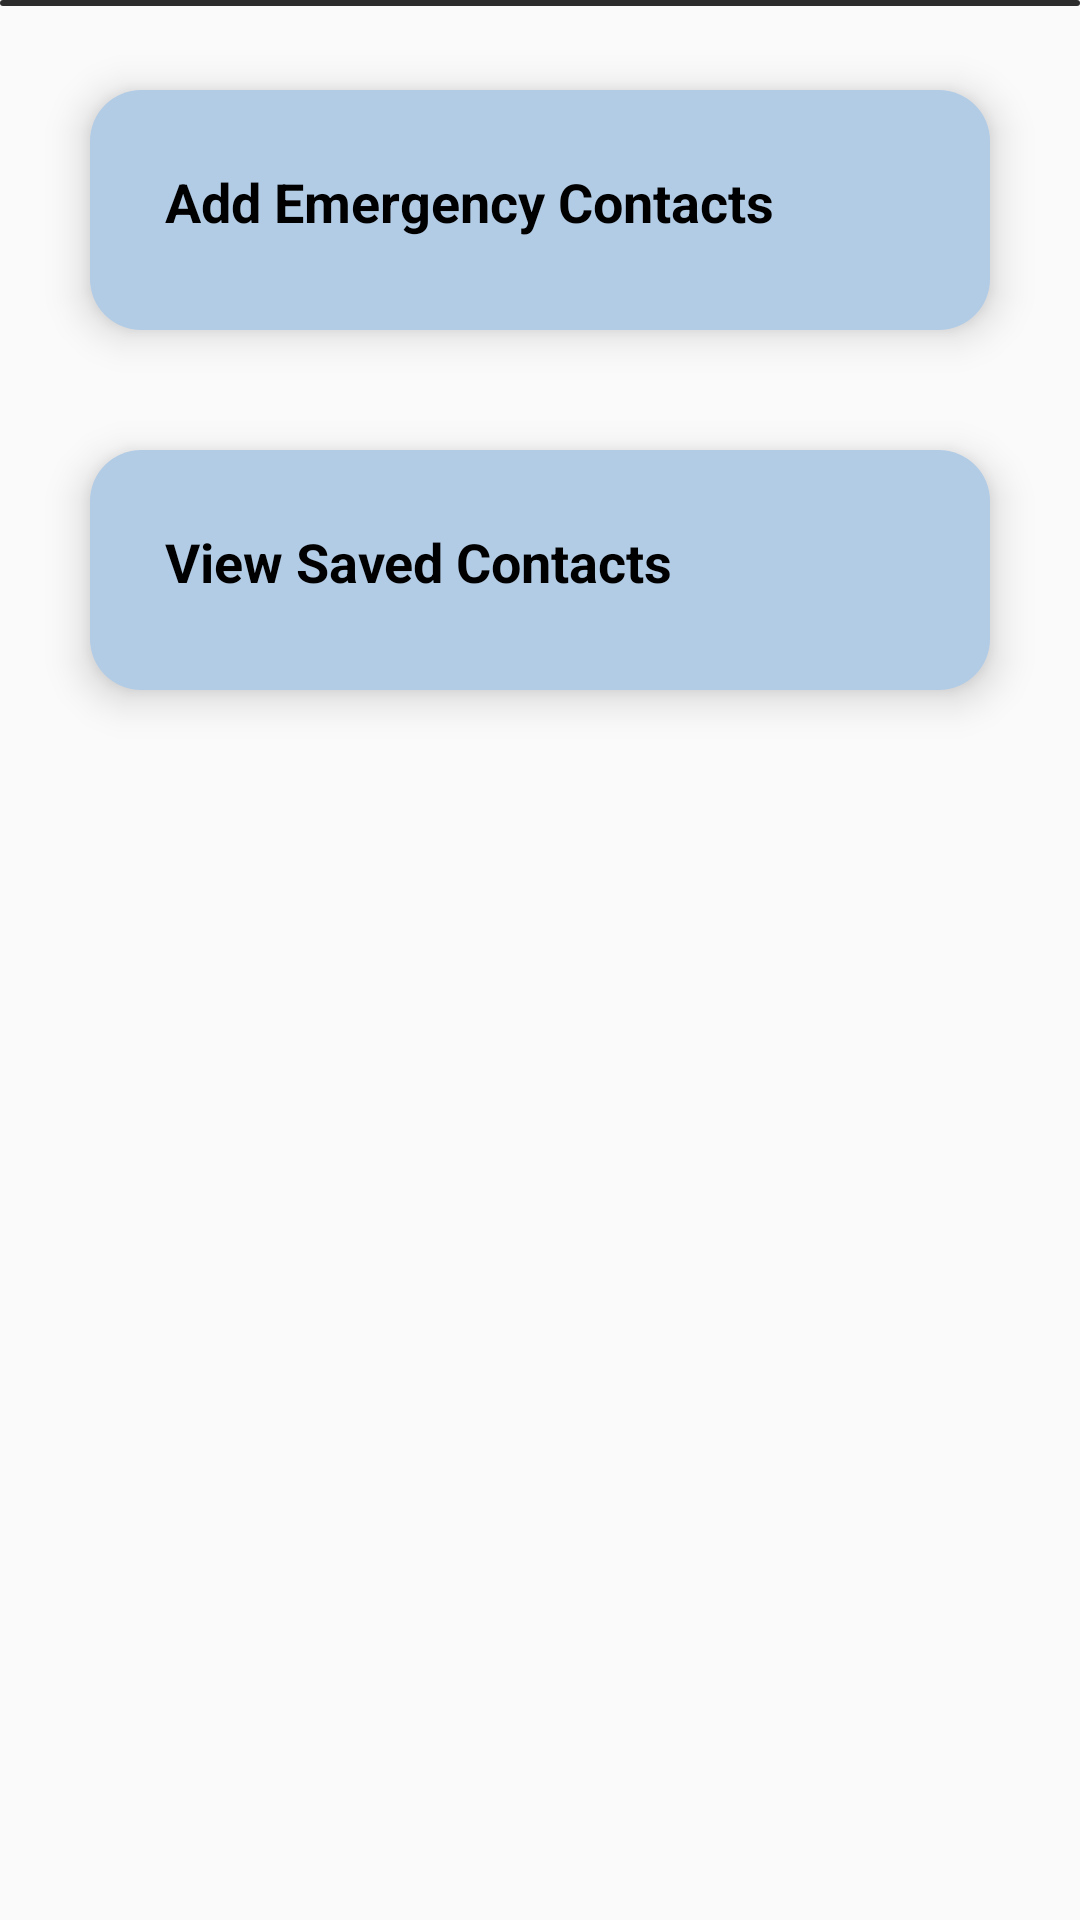

Layout XML and referenced resources for this Android screen:
<!-- AndroidManifest.xml: application theme Theme.SaveOurWoman -->
<!-- res/layout/fragment_emergency_contacts.xml -->
<?xml version="1.0" encoding="utf-8"?>
<FrameLayout xmlns:android="http://schemas.android.com/apk/res/android"
    xmlns:app="http://schemas.android.com/apk/res-auto"
    xmlns:tools="http://schemas.android.com/tools"
    android:layout_width="match_parent"
    android:layout_height="match_parent"
    tools:context=".emergency_contacts_fragment">

    <ScrollView
        android:layout_width="match_parent"
        android:layout_height="match_parent"
        android:gravity="center">

        <LinearLayout
            android:layout_width="match_parent"
            android:layout_height="wrap_content"
            android:layout_margin="10dp"
            android:orientation="vertical"
            android:gravity="center"
            tools:ignore="Orientation">

            <androidx.cardview.widget.CardView
                android:layout_width="match_parent"
                android:layout_height="wrap_content"
                app:cardBackgroundColor="#00000000"
                app:cardElevation="8dp"
                app:cardCornerRadius="17dp"
                android:layout_margin="20dp"
                android:clickable="true"
                android:gravity="center"
                android:id="@+id/addContactId"
                tools:ignore="InvalidId">

                <RelativeLayout
                    android:layout_width="match_parent"
                    android:layout_height="80dp"
                    android:layout_gravity="center"
                    android:background="@color/color3">

                    <TextView
                        android:layout_width="wrap_content"
                        android:layout_height="wrap_content"
                        android:text="Add Emergency Contacts"
                        android:textColor="@color/black"
                        android:textSize="18sp"
                        android:padding="25dp"
                        android:textStyle="bold"
                        />


                    <ImageView
                        android:layout_width="100dp"
                        android:layout_height="115dp"
                        android:src="@drawable/baseline_person_add_24"
                        android:layout_alignParentRight="true"
                        android:padding="5dp"
                        />

                </RelativeLayout>

            </androidx.cardview.widget.CardView>

            <androidx.cardview.widget.CardView
                android:layout_width="match_parent"
                android:layout_height="wrap_content"
                app:cardBackgroundColor="#00000000"
                app:cardElevation="8dp"
                app:cardCornerRadius="17dp"
                android:layout_margin="20dp"
                android:clickable="true"
                android:gravity="center"
                android:id="@+id/viewContactId"
                tools:ignore="InvalidId">

                <RelativeLayout
                    android:layout_width="match_parent"
                    android:layout_height="80dp"
                    android:layout_gravity="center"
                    android:background="@color/color3">


                    <TextView
                        android:layout_width="wrap_content"
                        android:layout_height="wrap_content"
                        android:text="View Saved Contacts"
                        android:textColor="@color/black"
                        android:textSize="18sp"
                        android:padding="25dp"
                        android:textStyle="bold"
                        />


                    <ImageView
                        android:layout_width="100dp"
                        android:layout_height="115dp"
                        android:src="@drawable/baseline_preview_24"
                        android:layout_alignParentRight="true"
                        android:padding="5dp"
                        />

                </RelativeLayout>

            </androidx.cardview.widget.CardView>
        </LinearLayout>
    </ScrollView>

    <View
        android:layout_width="wrap_content"
        android:layout_height="2dp"
        android:background="@drawable/carbo_color" />


</FrameLayout>
<!-- resources referenced by this layout -->
<resources>
  <color name="black">#FF000000</color>
  <color name="color3">#b3cce6</color>
  <!-- drawable carbo_color (drawable) -->
  <?xml version="1.0" encoding="utf-8"?>
  <shape android:shape="rectangle" xmlns:android="http://schemas.android.com/apk/res/android">
  
      <solid android:color="@color/color12"></solid>
      <corners android:radius="10dp"></corners>
  
  </shape>
  <style name="Theme.SaveOurWoman" parent="Theme.AppCompat.DayNight.DarkActionBar">
          
          <item name="colorPrimary">@color/purple_500</item>
          <item name="colorPrimaryVariant">@color/purple_700</item>
          <item name="colorOnPrimary">@color/white</item>
          
          <item name="colorSecondary">@color/teal_200</item>
          <item name="colorSecondaryVariant">@color/teal_700</item>
          <item name="colorOnSecondary">@color/black</item>
          
          <item name="android:statusBarColor">?attr/colorPrimaryVariant</item>
          
      </style>
  <color name="color12"> #2c2c2c</color>
  <color name="purple_500">#FF6200EE</color>
  <color name="purple_700">#FF3700B3</color>
  <color name="white">#FFFFFFFF</color>
  <color name="teal_200">#FF03DAC5</color>
  <color name="teal_700">#FF018786</color>
</resources>
